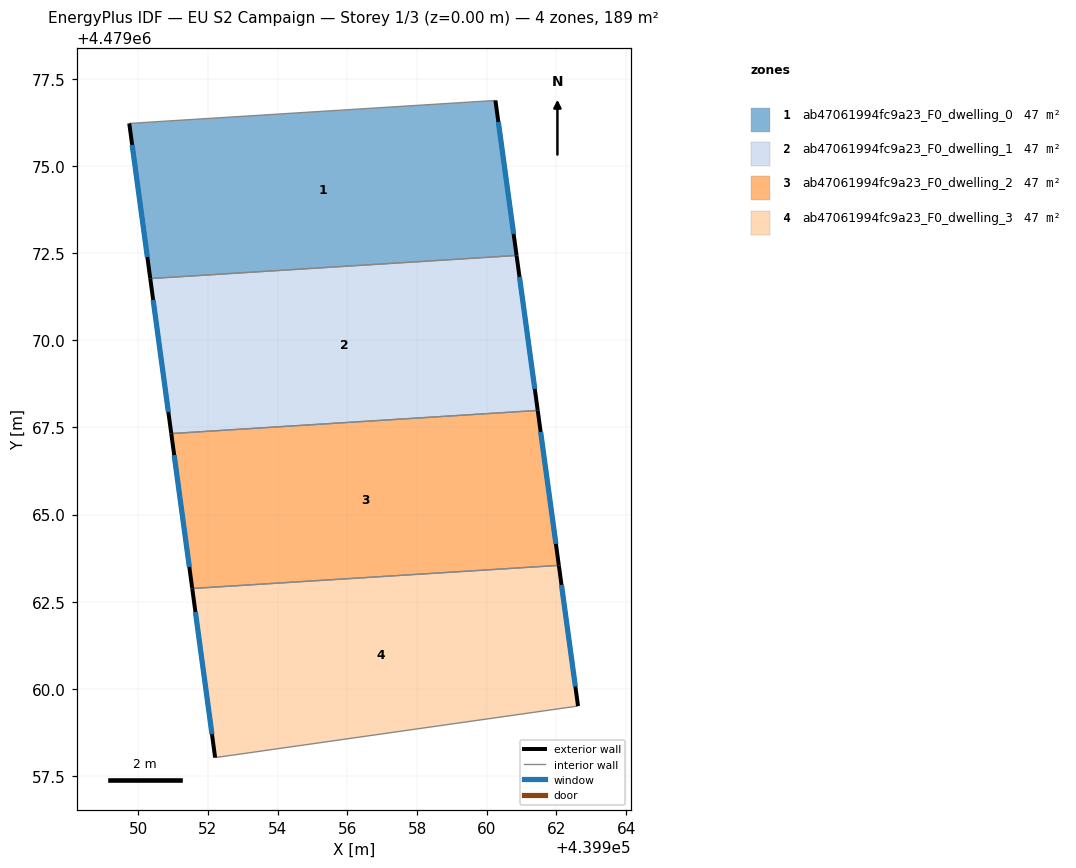
=== STOREY PLAN SPEC (per zone: floor XY polygon, exterior-wall plan segments, windows/doors) ===
zone 1: ab47061994fc9a23_F0_dwelling_0  (47.2 m²)
  floor: (439960.25, 4479076.89) (439960.86, 4479072.44) (439950.34, 4479071.77) (439949.74, 4479076.23)
  exterior wall: (439960.86, 4479072.44) – (439960.25, 4479076.89)  [4.5 m]
    window: (439960.77, 4479073.05) – (439960.33, 4479076.27)  [7.0 m²]
  exterior wall: (439949.74, 4479076.23) – (439950.34, 4479071.77)  [4.5 m]
    window: (439949.82, 4479075.61) – (439950.26, 4479072.39)  [7.0 m²]
  interior walls: 2
zone 2: ab47061994fc9a23_F0_dwelling_1  (47.2 m²)
  floor: (439960.86, 4479072.44) (439961.46, 4479067.99) (439950.95, 4479067.33) (439950.34, 4479071.77)
  exterior wall: (439961.46, 4479067.99) – (439960.86, 4479072.44)  [4.5 m]
    window: (439961.38, 4479068.61) – (439960.94, 4479071.82)  [7.0 m²]
  exterior wall: (439950.34, 4479071.77) – (439950.95, 4479067.33)  [4.5 m]
    window: (439950.43, 4479071.16) – (439950.86, 4479067.94)  [7.0 m²]
  interior walls: 2
zone 3: ab47061994fc9a23_F0_dwelling_2  (47.2 m²)
  floor: (439961.46, 4479067.99) (439962.07, 4479063.54) (439951.55, 4479062.88) (439950.95, 4479067.33)
  exterior wall: (439962.07, 4479063.54) – (439961.46, 4479067.99)  [4.5 m]
    window: (439961.99, 4479064.16) – (439961.55, 4479067.37)  [7.0 m²]
  exterior wall: (439950.95, 4479067.33) – (439951.55, 4479062.88)  [4.5 m]
    window: (439951.03, 4479066.71) – (439951.46, 4479063.50)  [7.0 m²]
  interior walls: 2
zone 4: ab47061994fc9a23_F0_dwelling_3  (47.2 m²)
  floor: (439962.07, 4479063.54) (439962.62, 4479059.50) (439952.21, 4479058.02) (439951.55, 4479062.88)
  exterior wall: (439962.62, 4479059.50) – (439962.07, 4479063.54)  [4.1 m]
    window: (439962.54, 4479060.07) – (439962.15, 4479062.98)  [6.4 m²]
  exterior wall: (439951.55, 4479062.88) – (439952.21, 4479058.02)  [4.9 m]
    window: (439951.64, 4479062.20) – (439952.11, 4479058.70)  [7.7 m²]
  interior walls: 2

=== DERIVED (storey summary) ===
Building: EU S2 Campaign
Storey: 1 of 3  (floor level z = 0.00 m)
Storey gross floor area: 188.7 m²
Zones on this storey: 4
  - ab47061994fc9a23_F0_dwelling_0: floor 47.2 m²; exterior wall 9.0 m (27.0 m²); 2 window(s) 14.1 m²; WWR 52.2%
  - ab47061994fc9a23_F0_dwelling_1: floor 47.2 m²; exterior wall 9.0 m (26.9 m²); 2 window(s) 14.1 m²; WWR 52.2%
  - ab47061994fc9a23_F0_dwelling_2: floor 47.2 m²; exterior wall 9.0 m (26.9 m²); 2 window(s) 14.1 m²; WWR 52.2%
  - ab47061994fc9a23_F0_dwelling_3: floor 47.2 m²; exterior wall 9.0 m (26.9 m²); 2 window(s) 14.0 m²; WWR 52.2%
Zone adjacency (shared interzone walls):
  - ab47061994fc9a23_F0_dwelling_0 ↔ ab47061994fc9a23_F0_dwelling_1
  - ab47061994fc9a23_F0_dwelling_1 ↔ ab47061994fc9a23_F0_dwelling_2
  - ab47061994fc9a23_F0_dwelling_2 ↔ ab47061994fc9a23_F0_dwelling_3